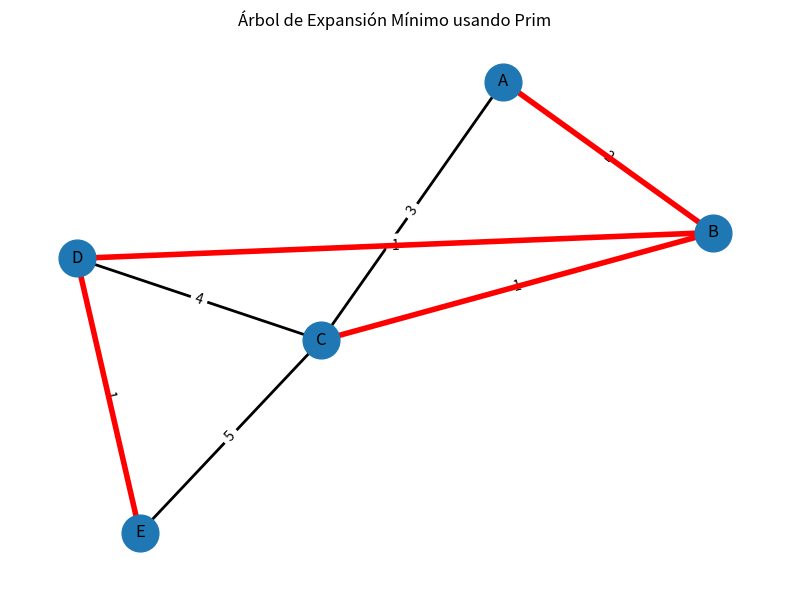

Generate this figure with matplotlib:
# Importamos las librerías necesarias
import networkx as nx
import matplotlib.pyplot as plt
import heapq

# Definimos el grafo como un diccionario de adyacencias
graph = {
    'A': {'B': 2, 'C': 3},
    'B': {'A': 2, 'C': 1, 'D': 1},
    'C': {'A': 3, 'B': 1, 'D': 4, 'E': 5},
    'D': {'B': 1, 'C': 4, 'E': 1},
    'E': {'C': 5, 'D': 1}
}


# Algoritmo de Prim para encontrar el Árbol de Expansión Mínimo
def prim(graph, start):
    visited = set()  # Para saber qué nodos ya se visitaron
    mst = []  # Lista donde guardamos las aristas del MST
    edges = [(0, start, None)]  # Cola de prioridad: (peso, nodo_actual, nodo_anterior)

    print("Paso a paso del algoritmo de Prim:\n")
    while edges:
        weight, current, previous = heapq.heappop(edges)  # Tomamos la arista de menor peso
        if current in visited:
            continue
        visited.add(current)

        # Si no es el nodo de inicio, agregamos la arista al MST
        if previous is not None:
            mst.append((previous, current, weight))
            print(f"Agregado: {previous} --({weight})--> {current}")

        # Revisamos los vecinos y agregamos las aristas a la cola si no han sido visitados
        for neighbor, cost in graph[current].items():
            if neighbor not in visited:
                heapq.heappush(edges, (cost, neighbor, current))

    return mst


# Función para graficar el MST
def draw_prim_mst(graph, mst_result):
    G = nx.Graph()

    # Agregamos todas las aristas del grafo original
    for node in graph:
        for neighbor, weight in graph[node].items():
            G.add_edge(node, neighbor, weight=weight)

    # Posiciones fijas para los nodos
    pos = nx.spring_layout(G, seed=42)
    edge_labels = nx.get_edge_attributes(G, 'weight')

    # Dibujamos nodos, etiquetas y aristas
    plt.figure(figsize=(8, 6))
    nx.draw_networkx_nodes(G, pos, node_size=700)
    nx.draw_networkx_edges(G, pos, width=2)
    nx.draw_networkx_labels(G, pos, font_size=12)
    nx.draw_networkx_edge_labels(G, pos, edge_labels=edge_labels)

    # Resaltamos las aristas del MST en rojo
    mst_edges = [(u, v) for u, v, w in mst_result]
    nx.draw_networkx_edges(G, pos, edgelist=mst_edges, width=4, edge_color='red')

    plt.title("Árbol de Expansión Mínimo usando Prim")
    plt.axis('off')
    plt.tight_layout()
    plt.show()


# Ejecutamos el algoritmo y mostramos resultados
start_node = 'A'
mst_result = prim(graph, start_node)

print("\nResumen del Árbol de Expansión Mínimo:")
for u, v, w in mst_result:
    print(f"{u} -- {w} --> {v}")

# Mostramos la gráfica
draw_prim_mst(graph, mst_result)
